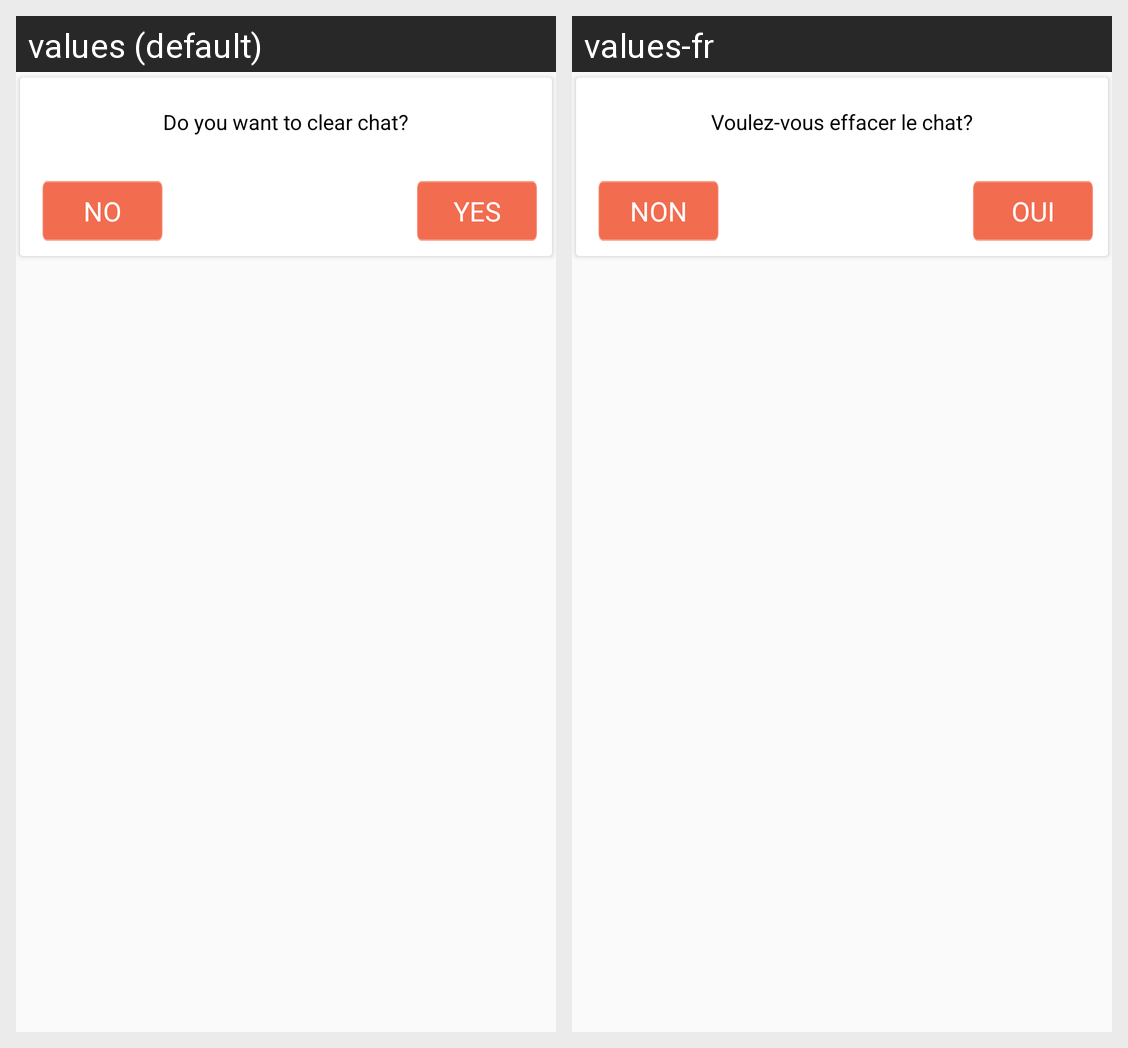

The Android screen above is rendered under two locales of the same app. Produce the string resources it draws, with the default and per-locale values.
Android screen res/layout/delete_chat_confirmation_layout.xml rendered under 2 locales, left to right: values (default), values-fr. Device: Nexus 5 (rendered at 1080×1920; each locale shown at half size, 540×960, under a caption strip naming it); theme AppTheme.
Strings drawn on this screen, with the default value and each locale's value (text and hints the layout hard-codes, and strings that could not be matched under every locale, appear in the picture but are not listed):

do_you_want_to_clear_chat
  values: Do you want to clear chat?
  values-fr: Voulez-vous effacer le chat?

no
  values: NO
  values-fr: NON

yes
  values: YES
  values-fr: OUI
